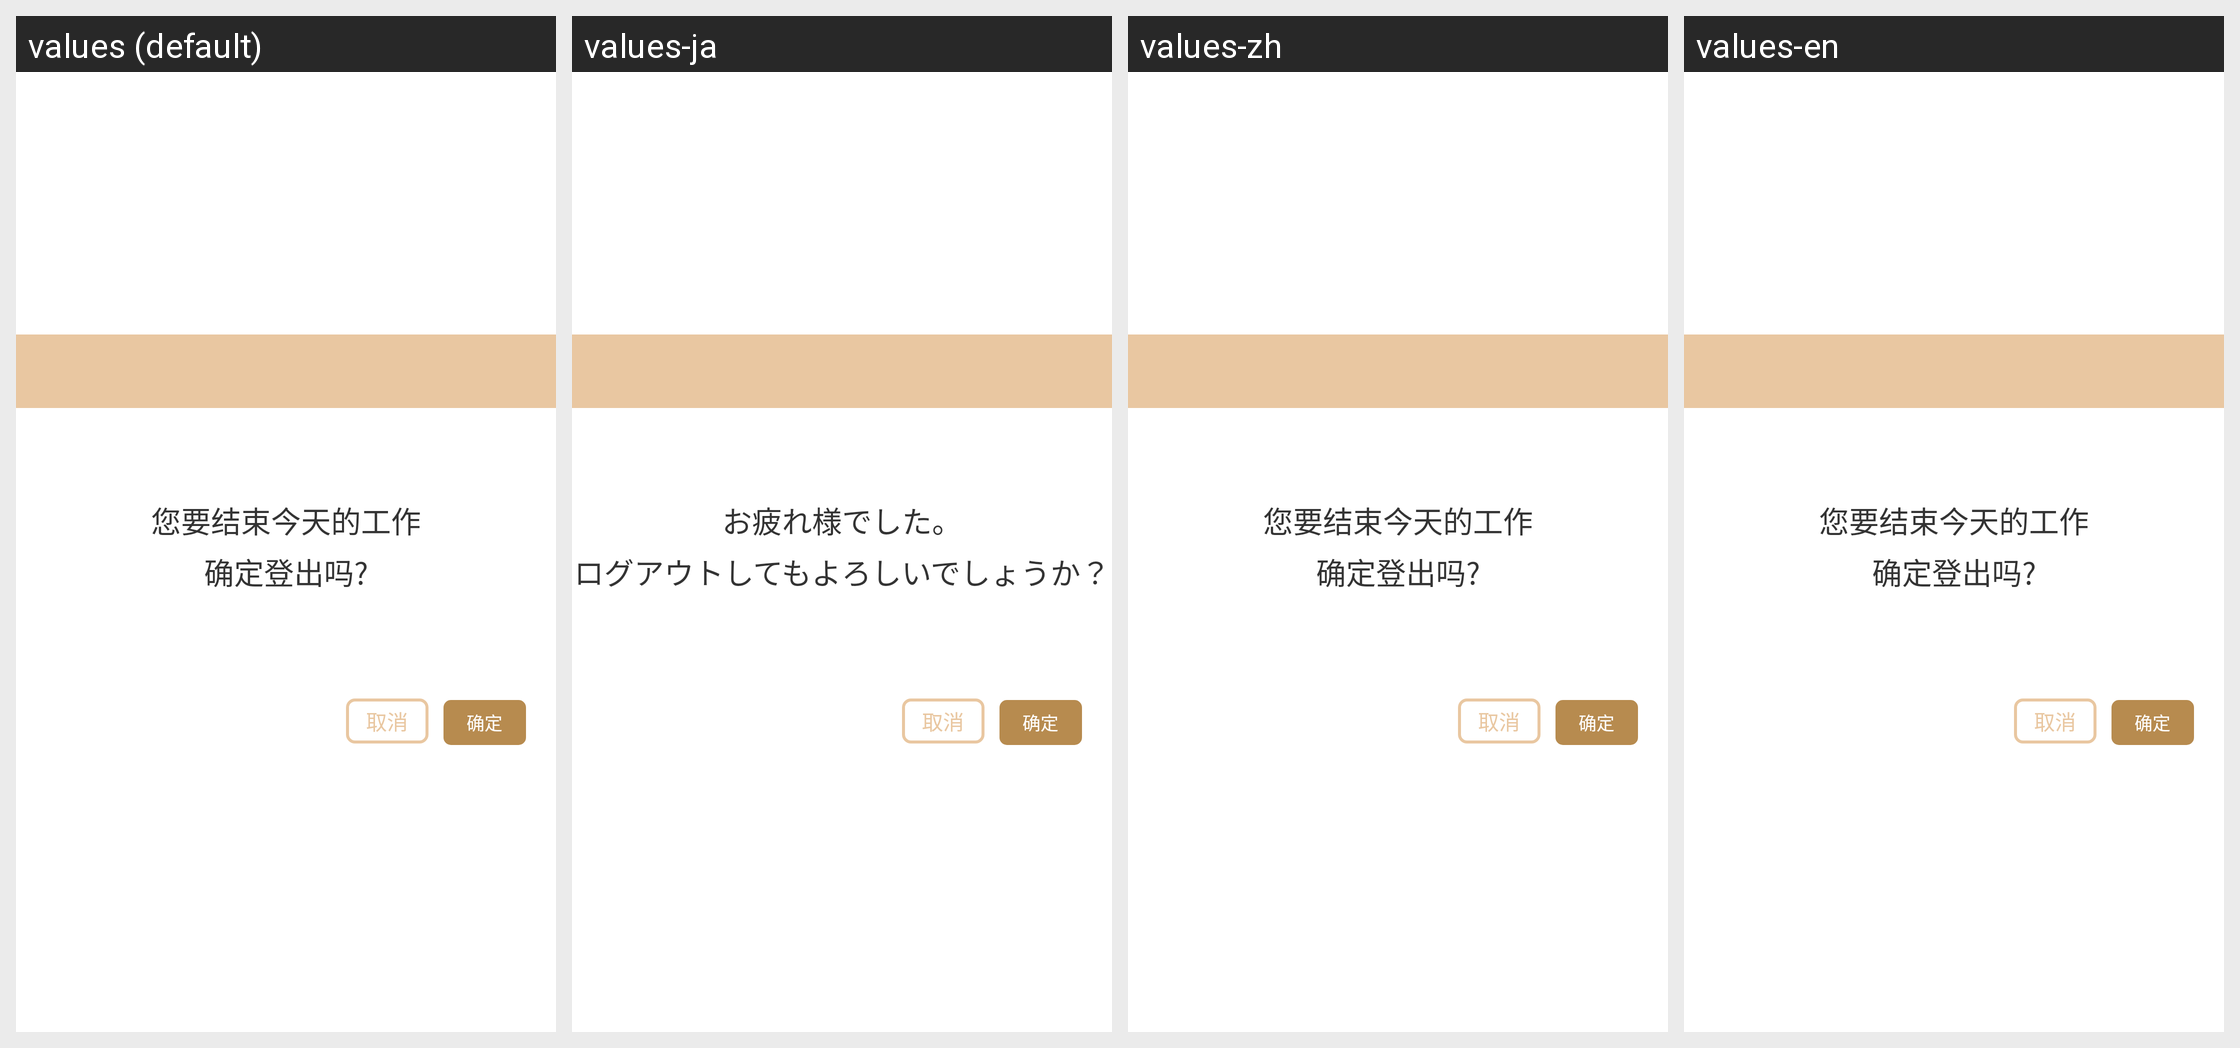

Locale-by-locale string values for the Android screen shown in this grid:
Android screen res/layout/layout_dialog_logout.xml rendered under 4 locales, left to right: values (default), values-ja, values-zh, values-en. Device: Nexus 5 (rendered at 1080×1920; each locale shown at half size, 540×960, under a caption strip naming it); theme AppTheme2.
Strings drawn on this screen, with the default value and each locale's value (text and hints the layout hard-codes, and strings that could not be matched under every locale, appear in the picture but are not listed):

setting_logou_tv_1
  values: 您要结束今天的工作
  values-ja: お疲れ様でした。
  values-zh: 您要结束今天的工作
  values-en: 您要结束今天的工作  [not translated; the default value is used]

setting_logou_tv_2
  values: 确定登出吗?
  values-ja: ログアウトしてもよろしいでしょうか？
  values-zh: 确定登出吗?
  values-en: 确定登出吗?  [not translated; the default value is used]
